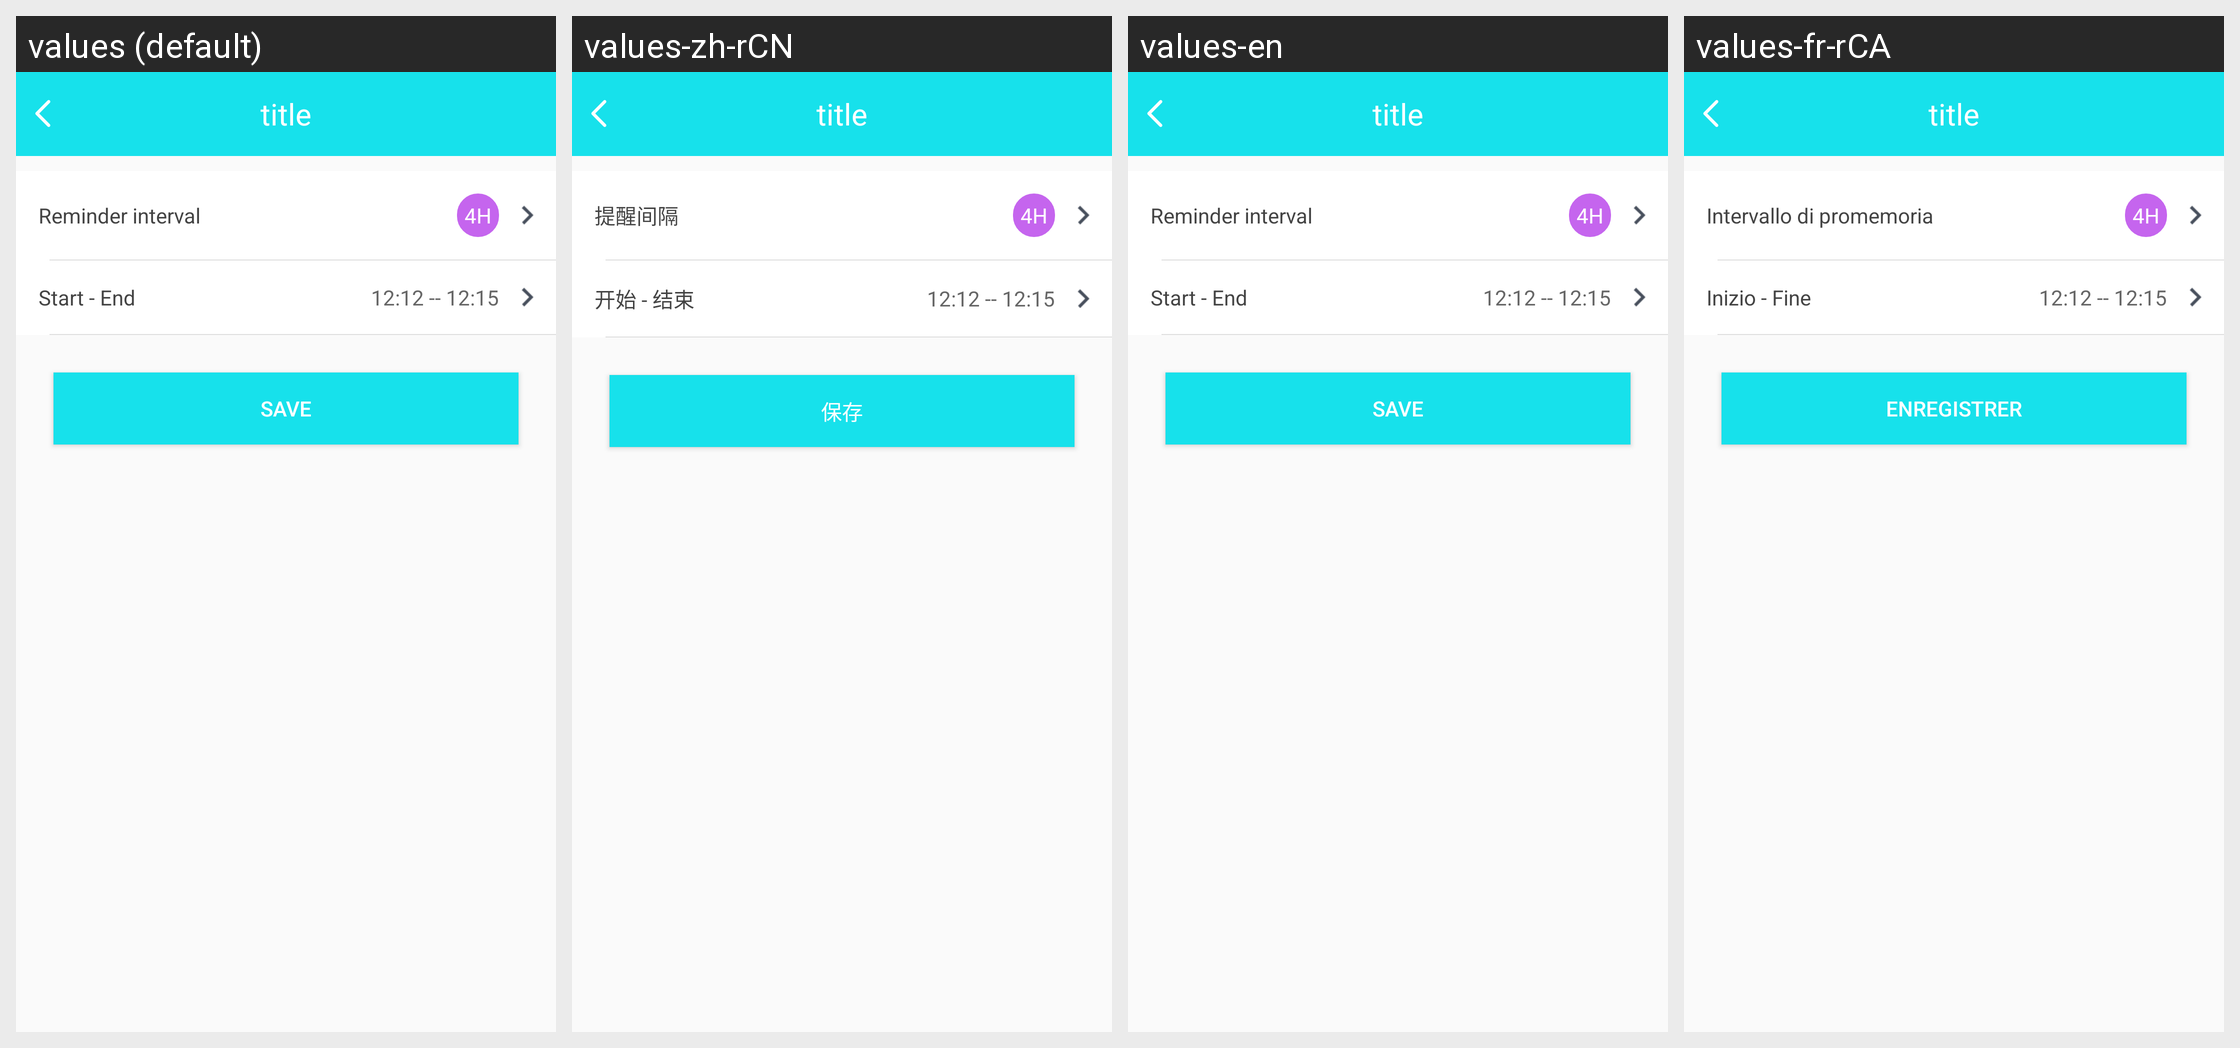

Translations of the strings shown on this Android screen, per locale in the grid:
Android screen res/layout/activity_shock_detailed.xml rendered under 4 locales, left to right: values (default), values-zh-rCN, values-en, values-fr-rCA. Device: Nexus 5 (rendered at 1080×1920; each locale shown at half size, 540×960, under a caption strip naming it); theme BAppTheme.
Other locales in the repository, not shown: values-de-rDE, values-es-rES, values-fr-rBE, values-fr-rFR, values-it-rCH, values-it-rIT, values-ja-rJP, values-ko-rKR, values-pt-rBR, values-ru-rRU, values-vi-rVN, values-zh-rHK, values-zh-rTW.
Strings drawn on this screen, with the default value and each locale's value (text and hints the layout hard-codes, and strings that could not be matched under every locale, appear in the picture but are not listed):

string_reminding_times
  values: Reminder interval
  values-zh-rCN: 提醒间隔
  values-en: Reminder interval
  values-fr-rCA: Intervallo di promemoria

string_reminding_start_end_times
  values: Start - End
  values-zh-rCN: 开始 - 结束
  values-en: Start - End
  values-fr-rCA: Inizio - Fine

save
  values: save
  values-zh-rCN: 保存
  values-en: save
  values-fr-rCA: Enregistrer
